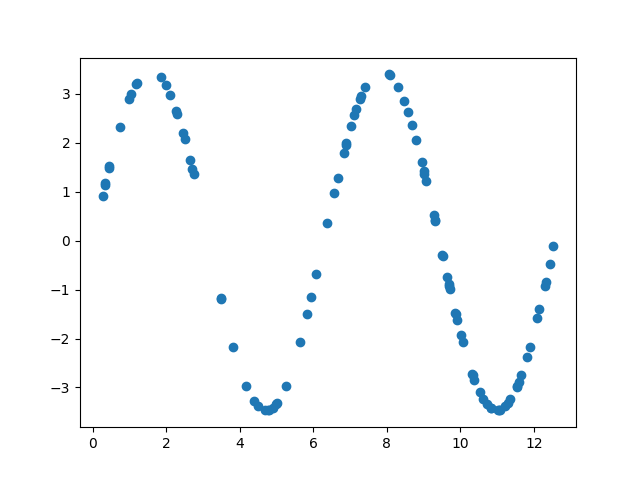

The data file committed next to this chart (first rows):
6.826323403074005647e+00, 1.793010299516117234e+00
6.659240259706908027e+00, 1.274106533066956981e+00
1.106928230822937387e+01, -3.459859352758505757e+00
1.006602183817473417e+01, -2.075297427114833670e+00
3.442852423097888526e-01, 1.170964806486932908e+00
2.298903858012399049e+00, 2.589591728534987425e+00
5.834471658243939984e+00, -1.504997181267168749e+00
3.342465473363379624e-01, 1.138123077066382827e+00
7.170674616692903847e+00, 2.690387971308841664e+00
4.891883573218208880e+00, -3.413541896531117281e+00
4.786899749233231915e+00, -3.459653150118058296e+00
3.494738004668143105e+00, -1.199852846622745828e+00
9.304107047372381700e+00, 4.176258199171511976e-01
9.004107841781459953e+00, 1.416757301610507946e+00
8.457869366854795956e+00, 2.855682341947312075e+00
1.052723961699950372e+01, -3.095711540863606448e+00
1.001711310621048234e+01, -1.936898110807050433e+00
1.038270228495181691e+01, -2.837868144341954668e+00
8.293491687357546382e+00, 3.139559710979648699e+00
4.164259848143778697e+00, -2.961032915741665494e+00
8.564383858291938267e+00, 2.630059253618903803e+00
1.982462142403357941e+00, 3.179440111520168255e+00
1.082949961302991504e+01, -3.421546279876241936e+00
3.484981619168957767e+00, -1.168037373478802765e+00
1.849380215120763005e+00, 3.335523966296992882e+00
5.260002043711859976e+00, -2.961965476652515861e+00
9.273373802941828004e+00, 5.232588011011338747e-01
2.665848726529347901e-01, 9.139416544735661230e-01
8.673046739925446502e+00, 2.369186188355955291e+00
8.060038239662572934e+00, 3.395887768241303561e+00
5.947071138035478377e+00, -1.144241810940314963e+00
4.373463033243762510e+00, -3.271919865465343857e+00
9.066844208607568234e+00, 1.215426178816974900e+00
2.501612411941723568e+00, 2.071782718643546239e+00
1.032367788533487385e+01, -2.715205725863677255e+00
3.816550208816356093e+00, -2.167828276244453622e+00
7.329492544909597118e-01, 2.321171321693459966e+00
9.310946463302803622e+00, 3.940609392602615890e-01
4.776728254325912637e+00, -3.462101025227970474e+00
9.695372619962530081e+00, -9.273539481881657442e-01
2.649606622657878052e+00, 1.638808720893237370e+00
1.242809001211389131e+01, -4.782065986516745304e-01
9.810709719697600084e-01, 2.883295186666323673e+00
2.275922549312101140e+00, 2.641959290435860197e+00
5.017880946769611938e+00, -3.308648425060172649e+00
4.677924991766736262e+00, -3.467219019352245635e+00
1.072928138963035494e+01, -3.346997730798983994e+00
1.165297203573527796e+01, -2.746229482138367484e+00
7.112223337022387071e+00, 2.557836452850660081e+00
9.869770614740561498e+00, -1.493355550889182926e+00
1.062656290474750165e+01, -3.235742516270918134e+00
7.307393231244116549e+00, 2.963814748459317361e+00
9.507368790051254237e+00, -2.862050048117481538e-01
1.083270335198235657e+01, -3.423366108432174038e+00
7.411195966766773502e+00, 3.134707530400354436e+00
1.101993793413691947e+01, -3.468249553180845268e+00
6.881374986642992297e+00, 1.953715633608527513e+00
8.793941178219627730e+00, 2.046252646341383041e+00
9.908008561776036061e+00, -1.611973805932096715e+00
2.452759347703885151e+00, 2.205201994226497764e+00
8.945725476965934675e+00, 1.599124424437914582e+00
... 39 more rows
